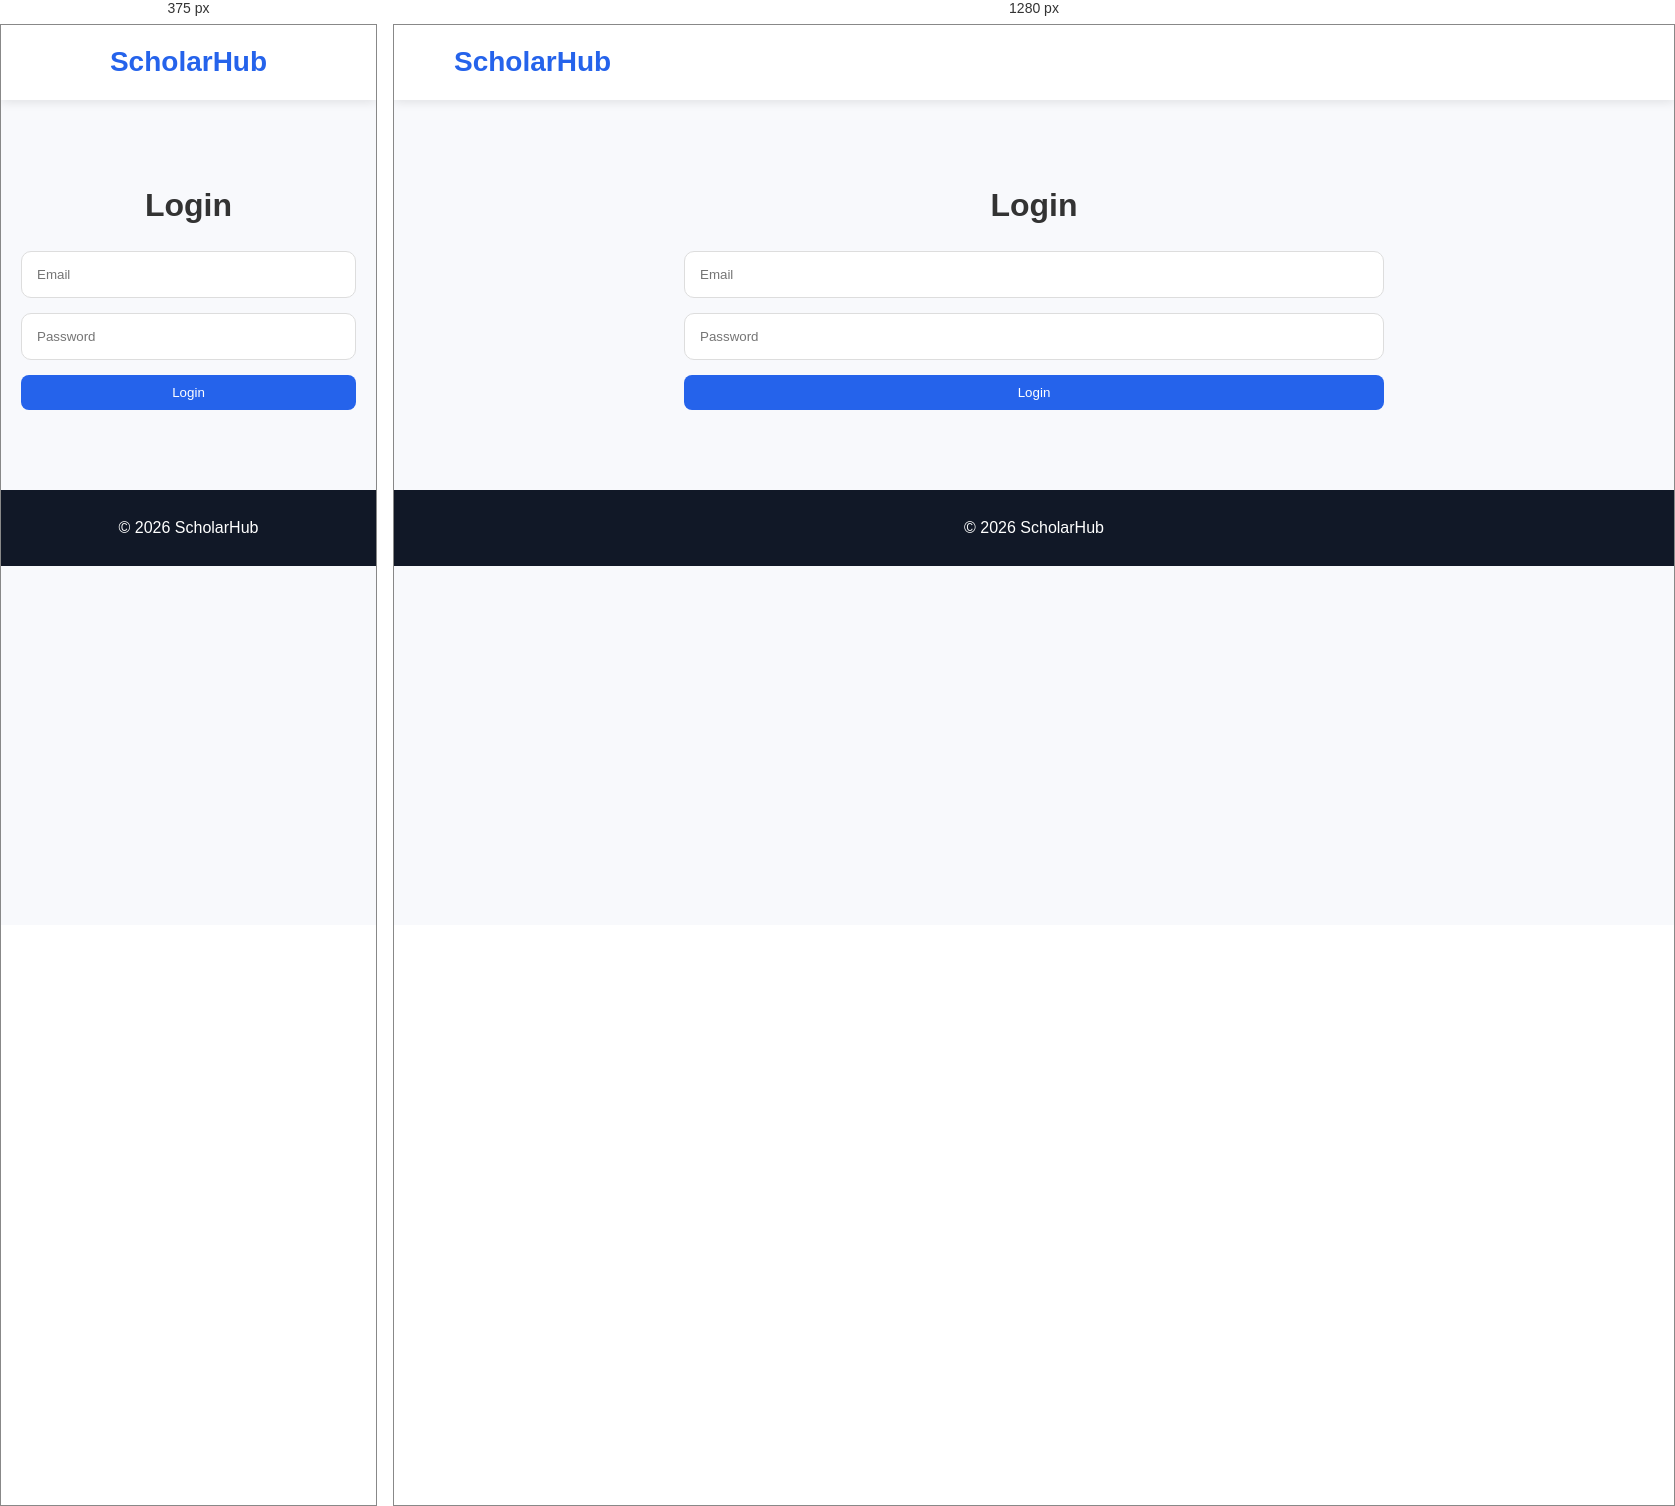
Rendered at 375 px and 1280 px, left to right.

<!-- file: login.html -->
<!DOCTYPE html>
<html lang="en">
<head>
    <meta charset="UTF-8">
    <meta name="viewport" content="width=device-width, initial-scale=1.0">
    <title>Login - ScholarHub</title>
    <link rel="stylesheet" href="css/style.css">
</head>
<body>

<header>
    <nav>
        <div class="logo"><h2>ScholarHub</h2></div>
    </nav>
</header>

<section>
    <h2>Login</h2>

    <form>
        <input type="email" placeholder="Email" required>
        <input type="password" placeholder="Password" required>
        <button type="submit">Login</button>
    </form>
</section>

<footer>
    <p>&copy; 2026 ScholarHub</p>
</footer>

<script src="js/main.js"></script>
</body>
</html>


/* @media block from style.css */
@media(max-width: 768px){

    nav{
        flex-direction: column;
        gap: 15px;
    }

    nav ul{
        flex-wrap: wrap;
        justify-content: center;
    }

    .hero h1{
        font-size: 2.2rem;
    }

    .hero p{
        font-size: 1rem;
    }

    .cards{
        grid-template-columns: 1fr;
    }
}